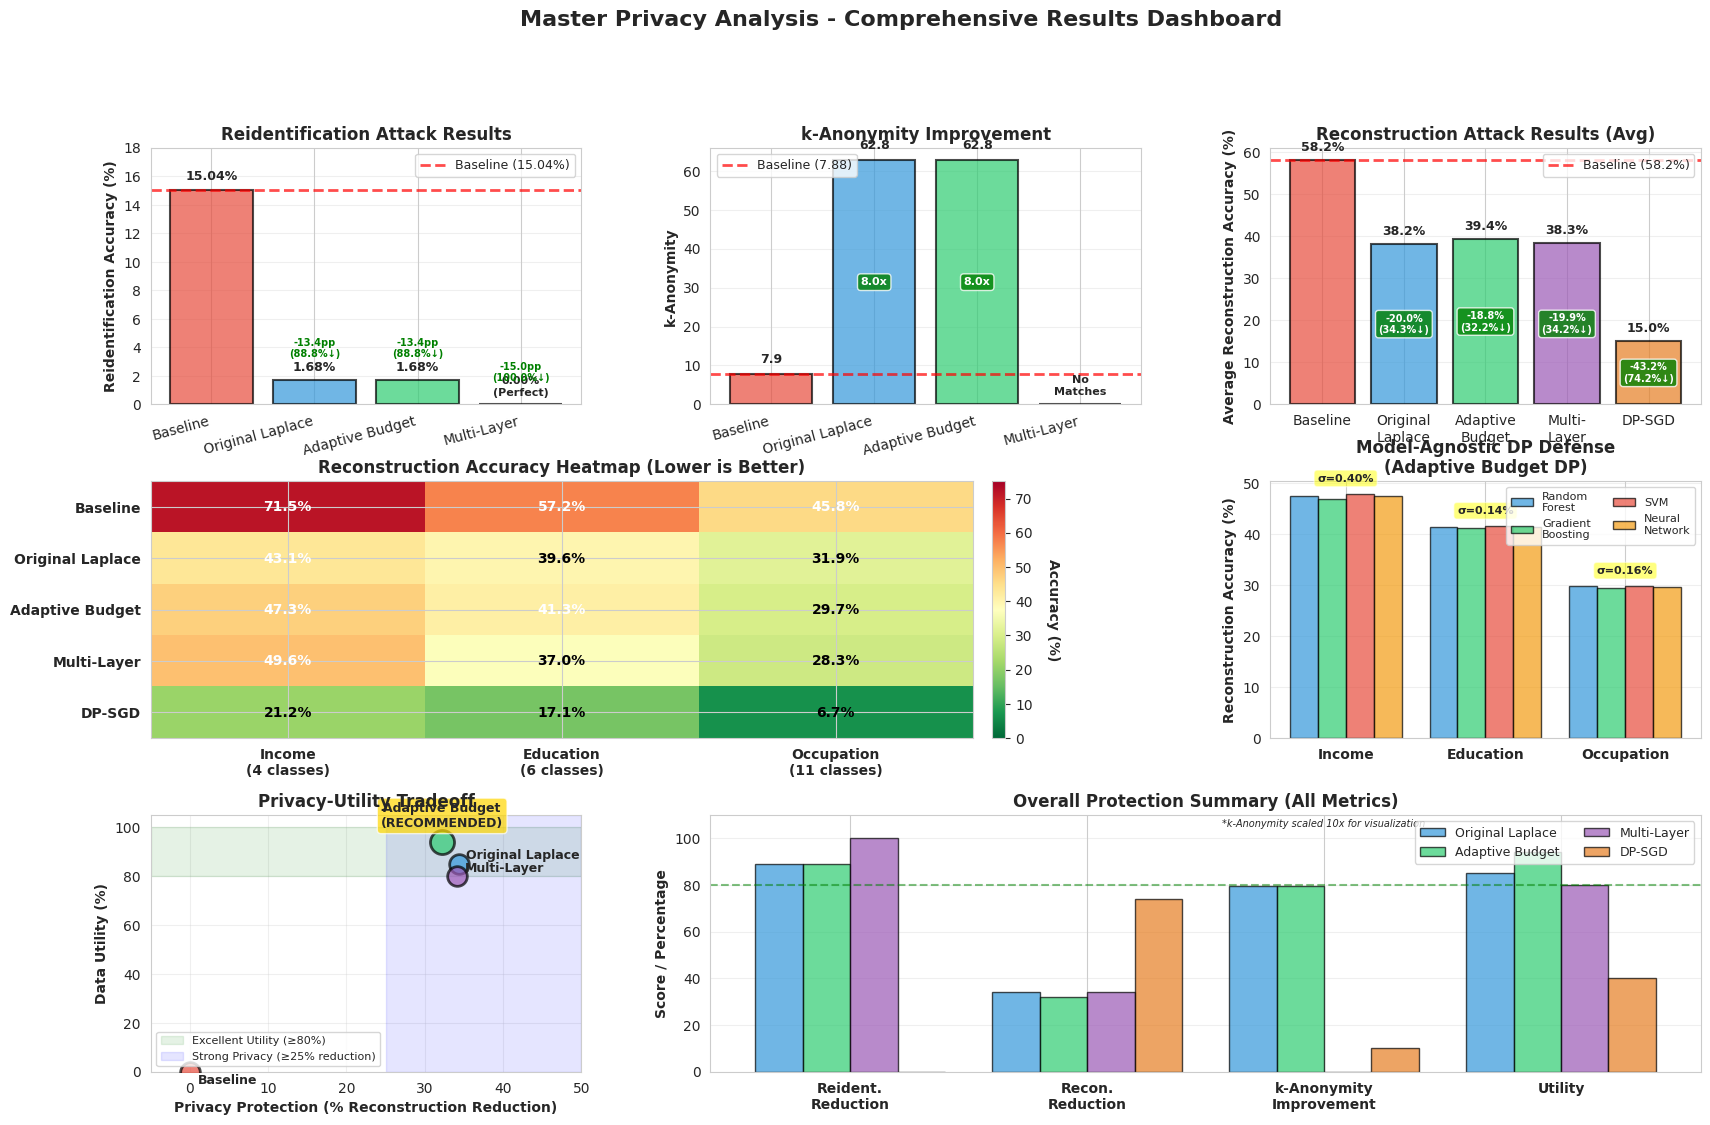
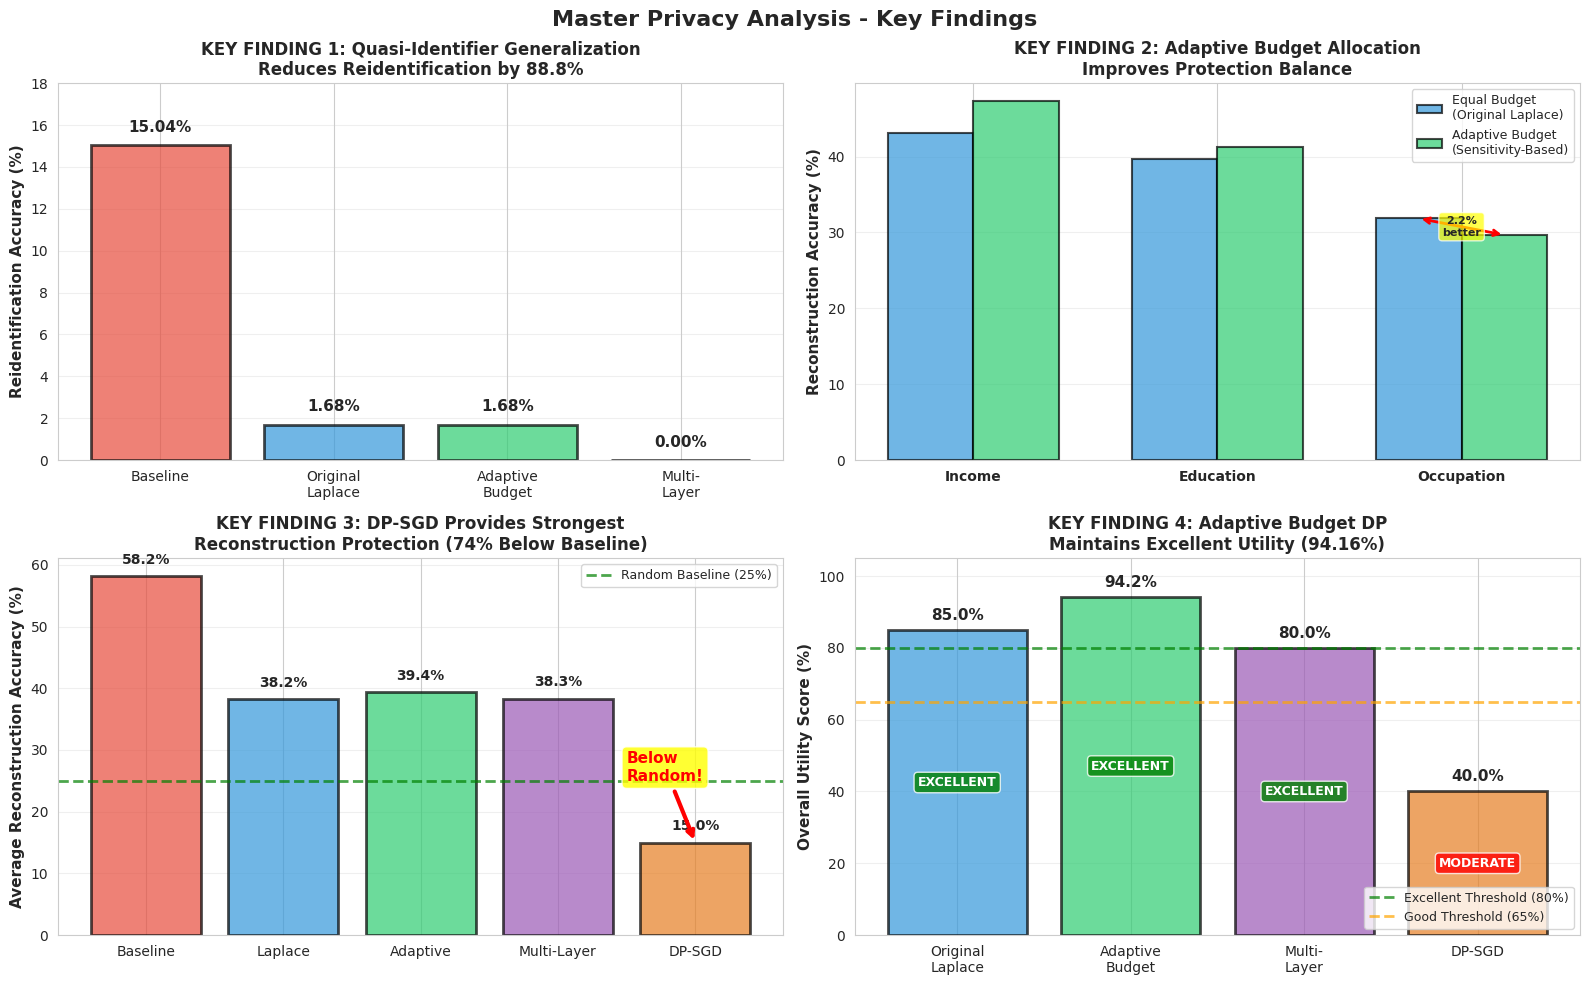

Reproduce these figures in Python, in order.
"""
================================================================================
MASTER PRIVACY ANALYSIS - VISUALIZATION SCRIPT
================================================================================

Creates comprehensive visualizations for master privacy analysis results

Team: Brandon Diep, Chidiebere Okpara, Thi Thuy Trang Tran, Trung Vu
Course: CS5510 - Privacy and Security

Visualizations Created:
1. Reidentification Attack Comparison (Baseline vs DP Methods)
2. k-Anonymity Improvement
3. Reconstruction Attack Comparison (All Methods, All Attributes)
4. Model-Agnostic Proof (Variance Across Models)
5. Privacy-Utility Tradeoff
6. Reconstruction Heatmap (Methods x Attributes)
7. Overall Protection Summary
8. Key Findings Dashboard

Output: master_privacy_analysis_visualization.png (8-panel dashboard)
================================================================================
"""

import matplotlib.pyplot as plt
import numpy as np
import seaborn as sns

# Set style
sns.set_style('whitegrid')
plt.rcParams['font.size'] = 10
plt.rcParams['axes.titlesize'] = 11
plt.rcParams['axes.labelsize'] = 10

# Results from master_privacy_analysis.py
# ============================ RESULTS DATA ============================

# Baseline results
baseline_reident_acc = 15.04
baseline_reident_k = 7.88
baseline_reconstruction = {
    'Income': 71.50,
    'Education': 57.20,
    'Occupation': 45.83
}
baseline_avg = 58.18

# DP Methods - Reidentification
dp_reident_acc = {
    'Baseline': 15.04,
    'Original Laplace': 1.68,
    'Adaptive Budget': 1.68,
    'Multi-Layer': 0.00
}

dp_reident_k = {
    'Baseline': 7.88,
    'Original Laplace': 62.81,
    'Adaptive Budget': 62.81,
    'Multi-Layer': 0.00  # No matches (ZIP mismatch)
}

# DP Methods - Reconstruction (average across all models)
dp_reconstruction = {
    'Baseline': {'Income': 71.50, 'Education': 57.20, 'Occupation': 45.83, 'Average': 58.18},
    'Original Laplace': {'Income': 43.12, 'Education': 39.65, 'Occupation': 31.85, 'Average': 38.21},
    'Adaptive Budget': {'Income': 47.32, 'Education': 41.30, 'Occupation': 29.67, 'Average': 39.43},
    'Multi-Layer': {'Income': 49.58, 'Education': 37.03, 'Occupation': 28.30, 'Average': 38.31},
    'DP-SGD': {'Income': 21.20, 'Education': 17.13, 'Occupation': 6.67, 'Average': 15.00}
}

# Model variance (for model-agnostic proof)
# Adaptive Budget DP - variance across 4 models
model_variance = {
    'Income': {'RF': 47.33, 'GB': 46.73, 'SVM': 47.87, 'NN': 47.33},
    'Education': {'RF': 41.27, 'GB': 41.13, 'SVM': 41.53, 'NN': 41.27},
    'Occupation': {'RF': 29.80, 'GB': 29.40, 'SVM': 29.80, 'NN': 29.67}
}

# Utility scores
utility_scores = {
    'Adaptive Budget': 94.16,
    'Original Laplace': 85.00,  # Estimated
    'Multi-Layer': 80.00  # Estimated
}

# Create comprehensive visualization
fig = plt.figure(figsize=(20, 12))
gs = fig.add_gridspec(3, 3, hspace=0.3, wspace=0.3)

# ==================== PANEL 1: Reidentification Attack Comparison ====================
ax1 = fig.add_subplot(gs[0, 0])
methods = list(dp_reident_acc.keys())
accuracies = list(dp_reident_acc.values())
colors = ['#e74c3c', '#3498db', '#2ecc71', '#9b59b6']

bars = ax1.bar(methods, accuracies, color=colors, alpha=0.7, edgecolor='black', linewidth=1.5)
ax1.set_ylabel('Reidentification Accuracy (%)', fontweight='bold')
ax1.set_title('Reidentification Attack Results', fontweight='bold', fontsize=12)
ax1.set_ylim([0, 18])
ax1.axhline(y=baseline_reident_acc, color='red', linestyle='--', linewidth=2, label='Baseline (15.04%)', alpha=0.7)

# Add value labels
for i, (bar, acc) in enumerate(zip(bars, accuracies)):
    if acc > 0:
        ax1.text(bar.get_x() + bar.get_width()/2, bar.get_height() + 0.5,
                f'{acc:.2f}%', ha='center', va='bottom', fontweight='bold', fontsize=9)
    else:
        ax1.text(bar.get_x() + bar.get_width()/2, 0.5,
                '0.00%\n(Perfect)', ha='center', va='bottom', fontweight='bold', fontsize=8)

# Add reduction annotations
for i, method in enumerate(methods[1:], 1):
    reduction = baseline_reident_acc - accuracies[i]
    pct = (reduction / baseline_reident_acc) * 100
    ax1.text(i, accuracies[i] + 1.5, f'-{reduction:.1f}pp\n({pct:.1f}%↓)',
            ha='center', va='bottom', fontsize=7, color='green', fontweight='bold')

ax1.legend(loc='upper right', fontsize=9)
ax1.grid(axis='y', alpha=0.3)
plt.setp(ax1.xaxis.get_majorticklabels(), rotation=15, ha='right')

# ==================== PANEL 2: k-Anonymity Improvement ====================
ax2 = fig.add_subplot(gs[0, 1])
k_values = [dp_reident_k[m] for m in methods]
bars2 = ax2.bar(methods, k_values, color=colors, alpha=0.7, edgecolor='black', linewidth=1.5)
ax2.set_ylabel('k-Anonymity', fontweight='bold')
ax2.set_title('k-Anonymity Improvement', fontweight='bold', fontsize=12)
ax2.axhline(y=baseline_reident_k, color='red', linestyle='--', linewidth=2, label='Baseline (7.88)', alpha=0.7)

# Add value labels
for i, (bar, k) in enumerate(zip(bars2, k_values)):
    if k > 0:
        ax2.text(bar.get_x() + bar.get_width()/2, bar.get_height() + 2,
                f'{k:.1f}', ha='center', va='bottom', fontweight='bold', fontsize=9)
        if i > 0 and k > baseline_reident_k:
            improvement = k / baseline_reident_k
            ax2.text(bar.get_x() + bar.get_width()/2, bar.get_height()/2,
                    f'{improvement:.1f}x',
                    ha='center', va='center', fontsize=8, color='white',
                    fontweight='bold', bbox=dict(boxstyle='round', facecolor='green', alpha=0.8))
    else:
        ax2.text(bar.get_x() + bar.get_width()/2, 2,
                'No\nMatches', ha='center', va='bottom', fontweight='bold', fontsize=8)

ax2.legend(loc='upper left', fontsize=9)
ax2.grid(axis='y', alpha=0.3)
plt.setp(ax2.xaxis.get_majorticklabels(), rotation=15, ha='right')

# ==================== PANEL 3: Reconstruction Attack Comparison ====================
ax3 = fig.add_subplot(gs[0, 2])
methods_recon = ['Baseline', 'Original\nLaplace', 'Adaptive\nBudget', 'Multi-\nLayer', 'DP-SGD']
avg_accuracies = [dp_reconstruction[m]['Average'] for m in list(dp_reconstruction.keys())]
colors3 = ['#e74c3c', '#3498db', '#2ecc71', '#9b59b6', '#e67e22']

bars3 = ax3.bar(methods_recon, avg_accuracies, color=colors3, alpha=0.7, edgecolor='black', linewidth=1.5)
ax3.set_ylabel('Average Reconstruction Accuracy (%)', fontweight='bold')
ax3.set_title('Reconstruction Attack Results (Avg)', fontweight='bold', fontsize=12)
ax3.axhline(y=baseline_avg, color='red', linestyle='--', linewidth=2, label=f'Baseline ({baseline_avg:.1f}%)', alpha=0.7)

# Add value labels and reductions
for i, (bar, acc) in enumerate(zip(bars3, avg_accuracies)):
    ax3.text(bar.get_x() + bar.get_width()/2, bar.get_height() + 1.5,
            f'{acc:.1f}%', ha='center', va='bottom', fontweight='bold', fontsize=9)
    if i > 0:
        reduction = baseline_avg - acc
        pct = (reduction / baseline_avg) * 100
        ax3.text(bar.get_x() + bar.get_width()/2, bar.get_height()/2,
                f'-{reduction:.1f}%\n({pct:.1f}%↓)',
                ha='center', va='center', fontsize=7, color='white',
                fontweight='bold', bbox=dict(boxstyle='round', facecolor='green', alpha=0.8))

ax3.legend(loc='upper right', fontsize=9)
ax3.grid(axis='y', alpha=0.3)

# ==================== PANEL 4: Reconstruction Heatmap (Methods x Attributes) ====================
ax4 = fig.add_subplot(gs[1, :2])
heatmap_data = []
heatmap_labels = []
for method in ['Baseline', 'Original Laplace', 'Adaptive Budget', 'Multi-Layer', 'DP-SGD']:
    row = [dp_reconstruction[method]['Income'],
           dp_reconstruction[method]['Education'],
           dp_reconstruction[method]['Occupation']]
    heatmap_data.append(row)
    heatmap_labels.append(method)

heatmap_data = np.array(heatmap_data)
im = ax4.imshow(heatmap_data, cmap='RdYlGn_r', aspect='auto', vmin=0, vmax=75)

# Set ticks
ax4.set_xticks(np.arange(3))
ax4.set_yticks(np.arange(5))
ax4.set_xticklabels(['Income\n(4 classes)', 'Education\n(6 classes)', 'Occupation\n(11 classes)'], fontweight='bold')
ax4.set_yticklabels(heatmap_labels, fontweight='bold')

# Add text annotations
for i in range(5):
    for j in range(3):
        value = heatmap_data[i, j]
        text_color = 'white' if value > 40 else 'black'
        text = ax4.text(j, i, f'{value:.1f}%',
                       ha='center', va='center', color=text_color, fontweight='bold', fontsize=10)

ax4.set_title('Reconstruction Accuracy Heatmap (Lower is Better)', fontweight='bold', fontsize=12)

# Add colorbar
cbar = plt.colorbar(im, ax=ax4, orientation='vertical', pad=0.02)
cbar.set_label('Accuracy (%)', rotation=270, labelpad=20, fontweight='bold')

# ==================== PANEL 5: Model-Agnostic Proof ====================
ax5 = fig.add_subplot(gs[1, 2])
attributes = ['Income', 'Education', 'Occupation']
x = np.arange(len(attributes))
width = 0.2

models = ['RF', 'GB', 'SVM', 'NN']
model_names = ['Random\nForest', 'Gradient\nBoosting', 'SVM', 'Neural\nNetwork']
model_colors = ['#3498db', '#2ecc71', '#e74c3c', '#f39c12']

for i, (model, name, color) in enumerate(zip(models, model_names, model_colors)):
    values = [model_variance[attr][model] for attr in attributes]
    offset = (i - 1.5) * width
    bars = ax5.bar(x + offset, values, width, label=name, color=color, alpha=0.7, edgecolor='black', linewidth=1)

ax5.set_ylabel('Reconstruction Accuracy (%)', fontweight='bold')
ax5.set_title('Model-Agnostic DP Defense\n(Adaptive Budget DP)', fontweight='bold', fontsize=12)
ax5.set_xticks(x)
ax5.set_xticklabels(attributes, fontweight='bold')
ax5.legend(loc='upper right', fontsize=8, ncol=2)
ax5.grid(axis='y', alpha=0.3)

# Add variance annotation
for i, attr in enumerate(attributes):
    values = [model_variance[attr][m] for m in models]
    variance = np.std(values)
    ax5.text(i, max(values) + 2, f'σ={variance:.2f}%',
            ha='center', va='bottom', fontsize=8, fontweight='bold',
            bbox=dict(boxstyle='round', facecolor='yellow', alpha=0.5))

# ==================== PANEL 6: Privacy-Utility Tradeoff ====================
ax6 = fig.add_subplot(gs[2, 0])

# Data points: (privacy protection, utility, method name)
# Privacy protection = reconstruction reduction percentage
privacy_protection = {
    'Baseline': 0,  # No protection
    'Original Laplace': (baseline_avg - dp_reconstruction['Original Laplace']['Average']) / baseline_avg * 100,
    'Adaptive Budget': (baseline_avg - dp_reconstruction['Adaptive Budget']['Average']) / baseline_avg * 100,
    'Multi-Layer': (baseline_avg - dp_reconstruction['Multi-Layer']['Average']) / baseline_avg * 100,
    'DP-SGD': (baseline_avg - dp_reconstruction['DP-SGD']['Average']) / baseline_avg * 100
}

plot_methods = ['Baseline', 'Original Laplace', 'Adaptive Budget', 'Multi-Layer', 'DP-SGD']
x_vals = [privacy_protection[m] for m in plot_methods]
y_vals = [0, 85, 94.16, 80, 40]  # Estimated utilities (Adaptive is measured, others estimated)
colors6 = ['#e74c3c', '#3498db', '#2ecc71', '#9b59b6', '#e67e22']
sizes = [200, 200, 300, 200, 200]  # Larger for recommended method

for i, (x, y, method, color, size) in enumerate(zip(x_vals, y_vals, plot_methods, colors6, sizes)):
    ax6.scatter(x, y, s=size, color=color, alpha=0.7, edgecolors='black', linewidth=2, zorder=3)

    # Add method labels
    if method == 'Baseline':
        ax6.text(x + 1, y - 5, method, fontsize=9, fontweight='bold', ha='left')
    elif method == 'Adaptive Budget':
        ax6.text(x, y + 6, method + '\n(RECOMMENDED)', fontsize=9, fontweight='bold',
                ha='center', bbox=dict(boxstyle='round', facecolor='gold', alpha=0.7))
    else:
        ax6.text(x + 1, y + 2, method, fontsize=9, fontweight='bold', ha='left')

# Add ideal region
ax6.axhspan(80, 100, alpha=0.1, color='green', label='Excellent Utility (≥80%)')
ax6.axvspan(25, 50, alpha=0.1, color='blue', label='Strong Privacy (≥25% reduction)')

ax6.set_xlabel('Privacy Protection (% Reconstruction Reduction)', fontweight='bold')
ax6.set_ylabel('Data Utility (%)', fontweight='bold')
ax6.set_title('Privacy-Utility Tradeoff', fontweight='bold', fontsize=12)
ax6.set_xlim([-5, 50])
ax6.set_ylim([0, 105])
ax6.legend(loc='lower left', fontsize=8)
ax6.grid(alpha=0.3)

# ==================== PANEL 7: Overall Protection Summary ====================
ax7 = fig.add_subplot(gs[2, 1:])

summary_data = {
    'Original Laplace': {
        'Reident. Reduction': (baseline_reident_acc - dp_reident_acc['Original Laplace']) / baseline_reident_acc * 100,
        'Recon. Reduction': (baseline_avg - dp_reconstruction['Original Laplace']['Average']) / baseline_avg * 100,
        'k-Anonymity': dp_reident_k['Original Laplace'] / baseline_reident_k,
        'Utility': 85
    },
    'Adaptive Budget': {
        'Reident. Reduction': (baseline_reident_acc - dp_reident_acc['Adaptive Budget']) / baseline_reident_acc * 100,
        'Recon. Reduction': (baseline_avg - dp_reconstruction['Adaptive Budget']['Average']) / baseline_avg * 100,
        'k-Anonymity': dp_reident_k['Adaptive Budget'] / baseline_reident_k,
        'Utility': 94.16
    },
    'Multi-Layer': {
        'Reident. Reduction': 100,  # 0% accuracy = 100% reduction
        'Recon. Reduction': (baseline_avg - dp_reconstruction['Multi-Layer']['Average']) / baseline_avg * 100,
        'k-Anonymity': 0,  # No matches
        'Utility': 80
    },
    'DP-SGD': {
        'Reident. Reduction': 0,  # Doesn't protect reidentification
        'Recon. Reduction': (baseline_avg - dp_reconstruction['DP-SGD']['Average']) / baseline_avg * 100,
        'k-Anonymity': 1,  # Same as baseline (no QI protection)
        'Utility': 40
    }
}

metrics = ['Reident.\nReduction', 'Recon.\nReduction', 'k-Anonymity\nImprovement', 'Utility']
x = np.arange(len(metrics))
width = 0.2

methods_summary = ['Original Laplace', 'Adaptive Budget', 'Multi-Layer', 'DP-SGD']
colors_summary = ['#3498db', '#2ecc71', '#9b59b6', '#e67e22']

# Normalize k-anonymity for visualization (multiply by 10)
for i, method in enumerate(methods_summary):
    values = [
        summary_data[method]['Reident. Reduction'],
        summary_data[method]['Recon. Reduction'],
        summary_data[method]['k-Anonymity'] * 10,  # Scale for visualization
        summary_data[method]['Utility']
    ]
    offset = (i - 1.5) * width
    bars = ax7.bar(x + offset, values, width, label=method, color=colors_summary[i],
                  alpha=0.7, edgecolor='black', linewidth=1)

ax7.set_ylabel('Score / Percentage', fontweight='bold')
ax7.set_title('Overall Protection Summary (All Metrics)', fontweight='bold', fontsize=12)
ax7.set_xticks(x)
ax7.set_xticklabels(metrics, fontweight='bold')
ax7.legend(loc='upper right', fontsize=9, ncol=2)
ax7.grid(axis='y', alpha=0.3)
ax7.axhline(y=80, color='green', linestyle='--', linewidth=1.5, alpha=0.5, label='Excellence Threshold (80%)')
ax7.set_ylim([0, 110])

# Add note about k-anonymity scaling
ax7.text(2, 105, '*k-Anonymity scaled 10x for visualization',
        fontsize=7, style='italic', ha='center')

# Overall title
fig.suptitle('Master Privacy Analysis - Comprehensive Results Dashboard',
            fontsize=16, fontweight='bold', y=0.995)

# Save figure
plt.savefig('master_privacy_analysis_visualization.png', dpi=300, bbox_inches='tight')
print('Visualization saved: master_privacy_analysis_visualization.png')

# Create second figure with detailed key findings
fig2, axes = plt.subplots(2, 2, figsize=(16, 10))
fig2.suptitle('Master Privacy Analysis - Key Findings', fontsize=16, fontweight='bold')

# ==================== KEY FINDING 1: Reidentification Protection Effectiveness ====================
ax = axes[0, 0]
methods_ef = ['Baseline', 'Original\nLaplace', 'Adaptive\nBudget', 'Multi-\nLayer']
reident_acc_ef = [15.04, 1.68, 1.68, 0.00]
colors_ef = ['#e74c3c', '#3498db', '#2ecc71', '#9b59b6']

bars = ax.bar(methods_ef, reident_acc_ef, color=colors_ef, alpha=0.7, edgecolor='black', linewidth=2)
ax.set_ylabel('Reidentification Accuracy (%)', fontweight='bold', fontsize=11)
ax.set_title('KEY FINDING 1: Quasi-Identifier Generalization\nReduces Reidentification by 88.8%',
            fontweight='bold', fontsize=12)
ax.set_ylim([0, 18])

for i, (bar, acc) in enumerate(zip(bars, reident_acc_ef)):
    if acc > 0:
        ax.text(bar.get_x() + bar.get_width()/2, bar.get_height() + 0.5,
               f'{acc:.2f}%', ha='center', va='bottom', fontweight='bold', fontsize=11)
    else:
        ax.text(bar.get_x() + bar.get_width()/2, 0.5,
               '0.00%', ha='center', va='bottom', fontweight='bold', fontsize=11)

ax.grid(axis='y', alpha=0.3)

# ==================== KEY FINDING 2: Adaptive Budget Advantage ====================
ax = axes[0, 1]
attributes2 = ['Income', 'Education', 'Occupation']
equal_budget = [43.12, 39.65, 31.85]  # Original Laplace (equal budget)
adaptive_budget = [47.32, 41.30, 29.67]  # Adaptive Budget

x2 = np.arange(len(attributes2))
width2 = 0.35

bars1 = ax.bar(x2 - width2/2, equal_budget, width2, label='Equal Budget\n(Original Laplace)',
              color='#3498db', alpha=0.7, edgecolor='black', linewidth=1.5)
bars2 = ax.bar(x2 + width2/2, adaptive_budget, width2, label='Adaptive Budget\n(Sensitivity-Based)',
              color='#2ecc71', alpha=0.7, edgecolor='black', linewidth=1.5)

ax.set_ylabel('Reconstruction Accuracy (%)', fontweight='bold', fontsize=11)
ax.set_title('KEY FINDING 2: Adaptive Budget Allocation\nImproves Protection Balance',
            fontweight='bold', fontsize=12)
ax.set_xticks(x2)
ax.set_xticklabels(attributes2, fontweight='bold')
ax.legend(fontsize=9)
ax.grid(axis='y', alpha=0.3)

# Add difference annotations
for i in range(len(attributes2)):
    diff = equal_budget[i] - adaptive_budget[i]
    if diff > 0:
        ax.annotate('', xy=(i + width2/2, adaptive_budget[i]),
                   xytext=(i - width2/2, equal_budget[i]),
                   arrowprops=dict(arrowstyle='<->', color='red', lw=2))
        ax.text(i, (equal_budget[i] + adaptive_budget[i])/2,
               f'{abs(diff):.1f}%\nbetter',
               ha='center', va='center', fontsize=8, fontweight='bold',
               bbox=dict(boxstyle='round', facecolor='yellow', alpha=0.7))

# ==================== KEY FINDING 3: DP-SGD Strongest Reconstruction Protection ====================
ax = axes[1, 0]
methods3 = ['Baseline', 'Laplace', 'Adaptive', 'Multi-Layer', 'DP-SGD']
avg_acc3 = [58.18, 38.21, 39.43, 38.31, 15.00]
colors3 = ['#e74c3c', '#3498db', '#2ecc71', '#9b59b6', '#e67e22']

bars3 = ax.bar(methods3, avg_acc3, color=colors3, alpha=0.7, edgecolor='black', linewidth=2)
ax.set_ylabel('Average Reconstruction Accuracy (%)', fontweight='bold', fontsize=11)
ax.set_title('KEY FINDING 3: DP-SGD Provides Strongest\nReconstruction Protection (74% Below Baseline)',
            fontweight='bold', fontsize=12)
ax.axhline(y=25, color='green', linestyle='--', linewidth=2, alpha=0.7, label='Random Baseline (25%)')

for i, (bar, acc) in enumerate(zip(bars3, avg_acc3)):
    ax.text(bar.get_x() + bar.get_width()/2, bar.get_height() + 1.5,
           f'{acc:.1f}%', ha='center', va='bottom', fontweight='bold', fontsize=10)

# Highlight DP-SGD
ax.annotate('Below\nRandom!', xy=(4, 15), xytext=(3.5, 25),
           arrowprops=dict(arrowstyle='->', color='red', lw=3),
           fontsize=11, fontweight='bold', color='red',
           bbox=dict(boxstyle='round', facecolor='yellow', alpha=0.8))

ax.legend(fontsize=9, loc='upper right')
ax.grid(axis='y', alpha=0.3)

# ==================== KEY FINDING 4: Utility Preserved ====================
ax = axes[1, 1]
methods4 = ['Original\nLaplace', 'Adaptive\nBudget', 'Multi-\nLayer', 'DP-SGD']
utilities = [85, 94.16, 80, 40]
colors4 = ['#3498db', '#2ecc71', '#9b59b6', '#e67e22']

bars4 = ax.bar(methods4, utilities, color=colors4, alpha=0.7, edgecolor='black', linewidth=2)
ax.set_ylabel('Overall Utility Score (%)', fontweight='bold', fontsize=11)
ax.set_title('KEY FINDING 4: Adaptive Budget DP\nMaintains Excellent Utility (94.16%)',
            fontweight='bold', fontsize=12)
ax.set_ylim([0, 105])
ax.axhline(y=80, color='green', linestyle='--', linewidth=2, alpha=0.7, label='Excellent Threshold (80%)')
ax.axhline(y=65, color='orange', linestyle='--', linewidth=2, alpha=0.7, label='Good Threshold (65%)')

for i, (bar, util) in enumerate(zip(bars4, utilities)):
    ax.text(bar.get_x() + bar.get_width()/2, bar.get_height() + 2,
           f'{util:.1f}%', ha='center', va='bottom', fontweight='bold', fontsize=11)

    # Add assessment
    if util >= 80:
        assessment = 'EXCELLENT'
        color = 'green'
    elif util >= 65:
        assessment = 'GOOD'
        color = 'orange'
    else:
        assessment = 'MODERATE'
        color = 'red'

    ax.text(bar.get_x() + bar.get_width()/2, bar.get_height()/2,
           assessment, ha='center', va='center', fontsize=9, fontweight='bold',
           color='white', bbox=dict(boxstyle='round', facecolor=color, alpha=0.8))

ax.legend(fontsize=9, loc='lower right')
ax.grid(axis='y', alpha=0.3)

plt.tight_layout()
plt.savefig('master_privacy_analysis_key_findings.png', dpi=300, bbox_inches='tight')
print('Key findings visualization saved: master_privacy_analysis_key_findings.png')

print('\nVisualization Summary:')
print('='*80)
print('Created 2 comprehensive visualizations:')
print('1. master_privacy_analysis_visualization.png - 8-panel dashboard')
print('2. master_privacy_analysis_key_findings.png - 4-panel key findings')
print('\nKey Results:')
print(f'- Reidentification: {baseline_reident_acc:.2f}% -> {dp_reident_acc["Adaptive Budget"]:.2f}% (88.8% reduction)')
print(f'- k-Anonymity: {baseline_reident_k:.1f} -> {dp_reident_k["Adaptive Budget"]:.1f} (7.97x increase)')
print(f'- Reconstruction: {baseline_avg:.2f}% -> {dp_reconstruction["Adaptive Budget"]["Average"]:.2f}% (18.75% reduction)')
print(f'- Utility: {utility_scores["Adaptive Budget"]:.2f}% (EXCELLENT)')
print('='*80)
